Image classification data set "DataSet" (pabllopf/Dataset-Pokemons on GitHub). Class labels (5): Bulbasaur, Charmander, Mewtwo, Pikachu, Squirtle.

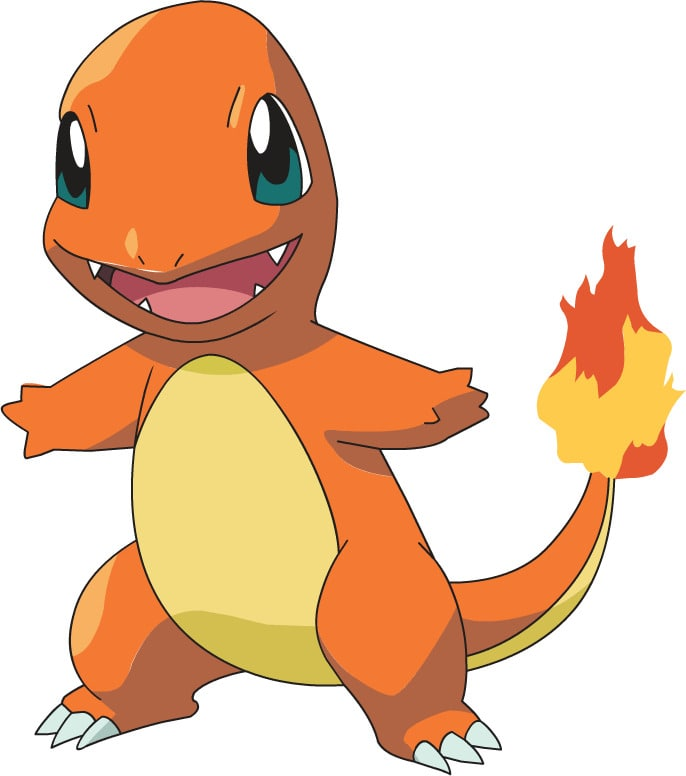
Label: Charmander

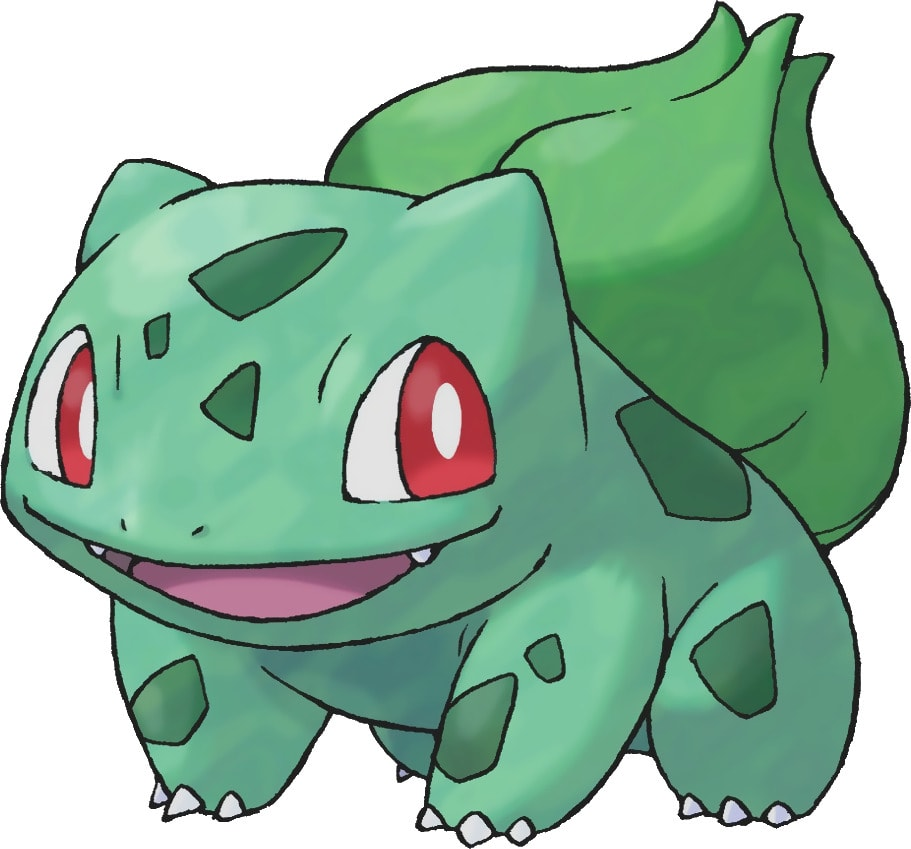
Label: Bulbasaur

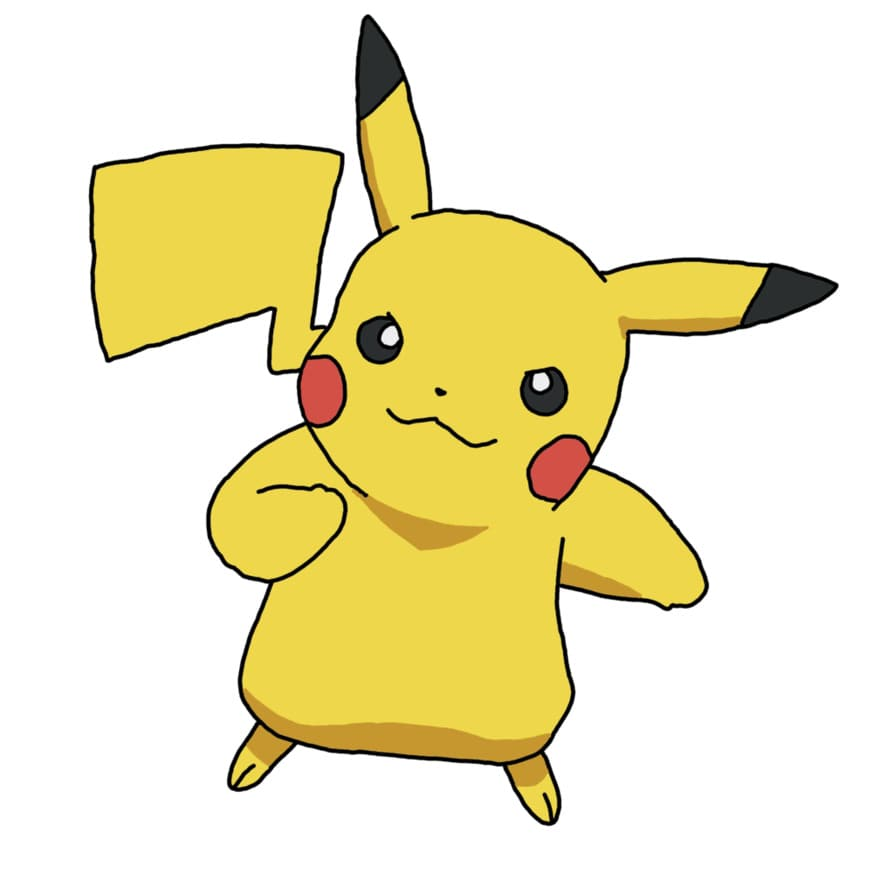
Label: Pikachu

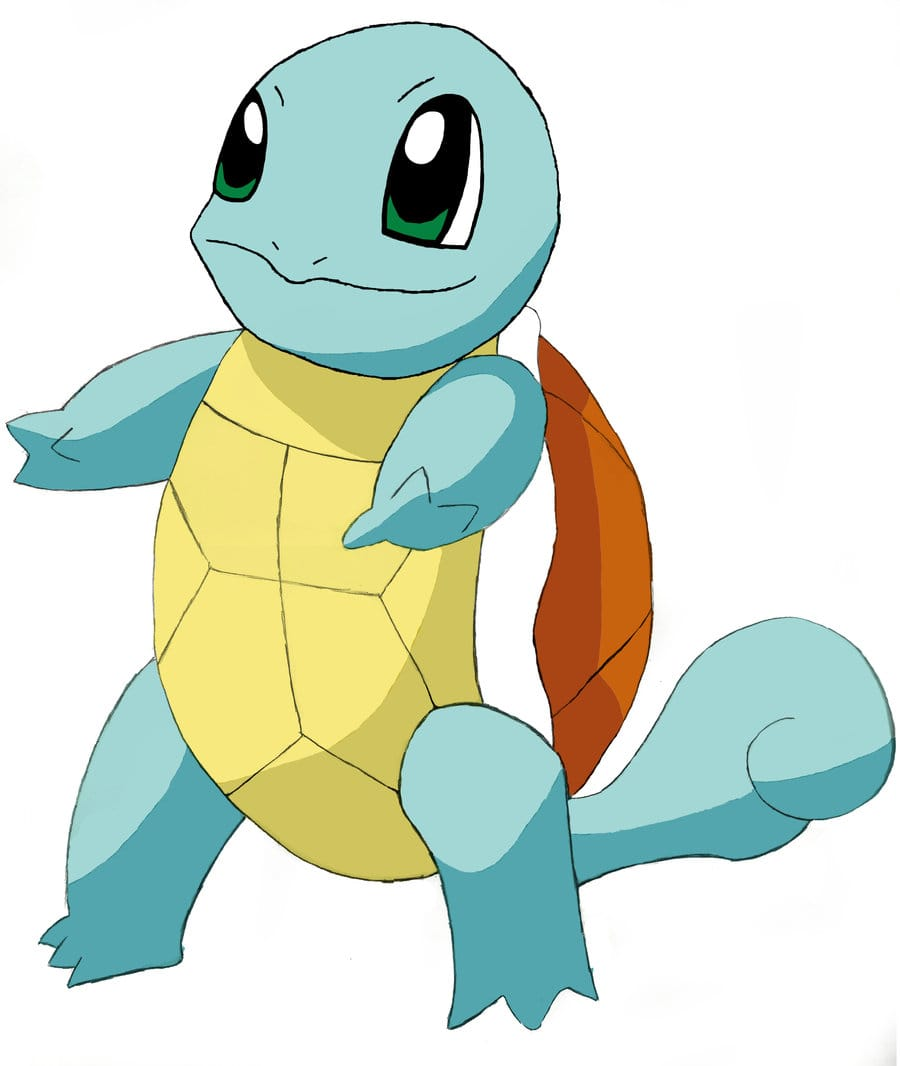
Label: Squirtle

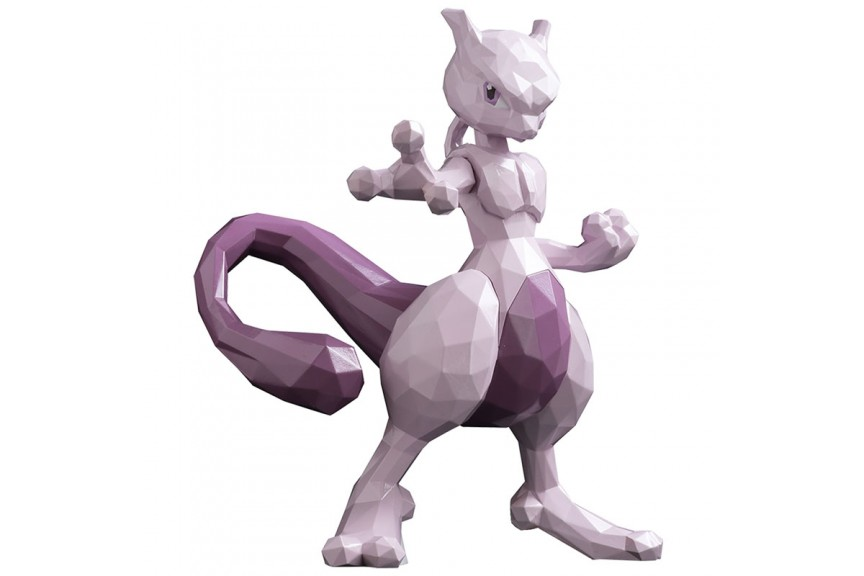
Label: Mewtwo

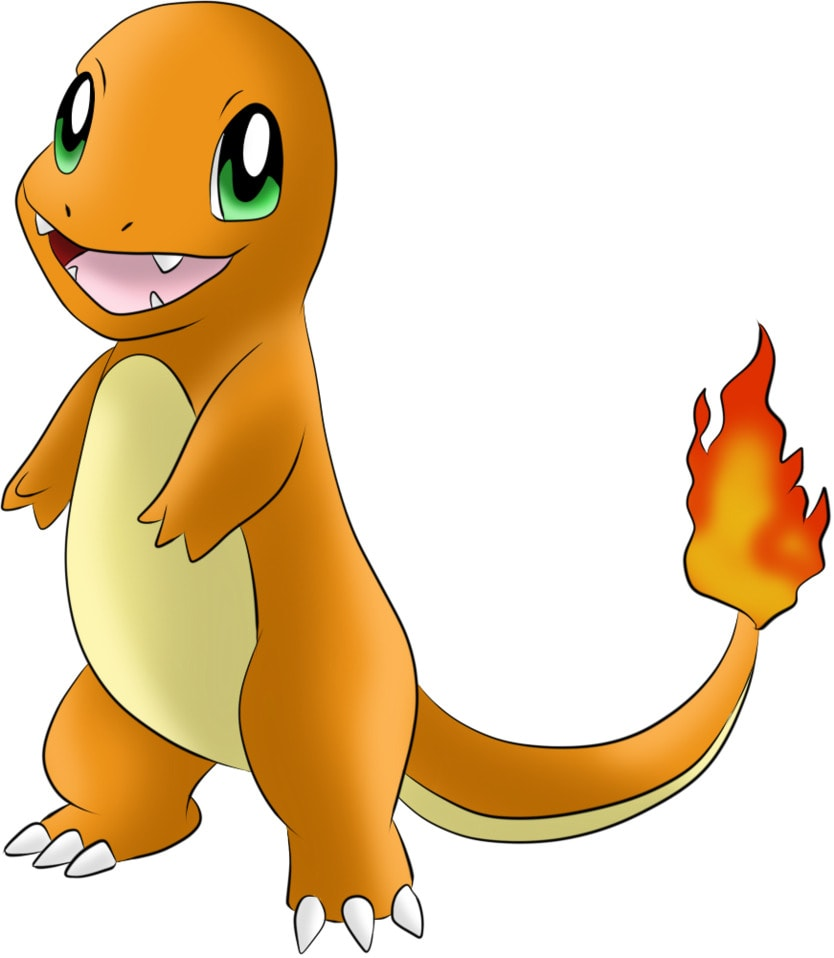
Label: Charmander
